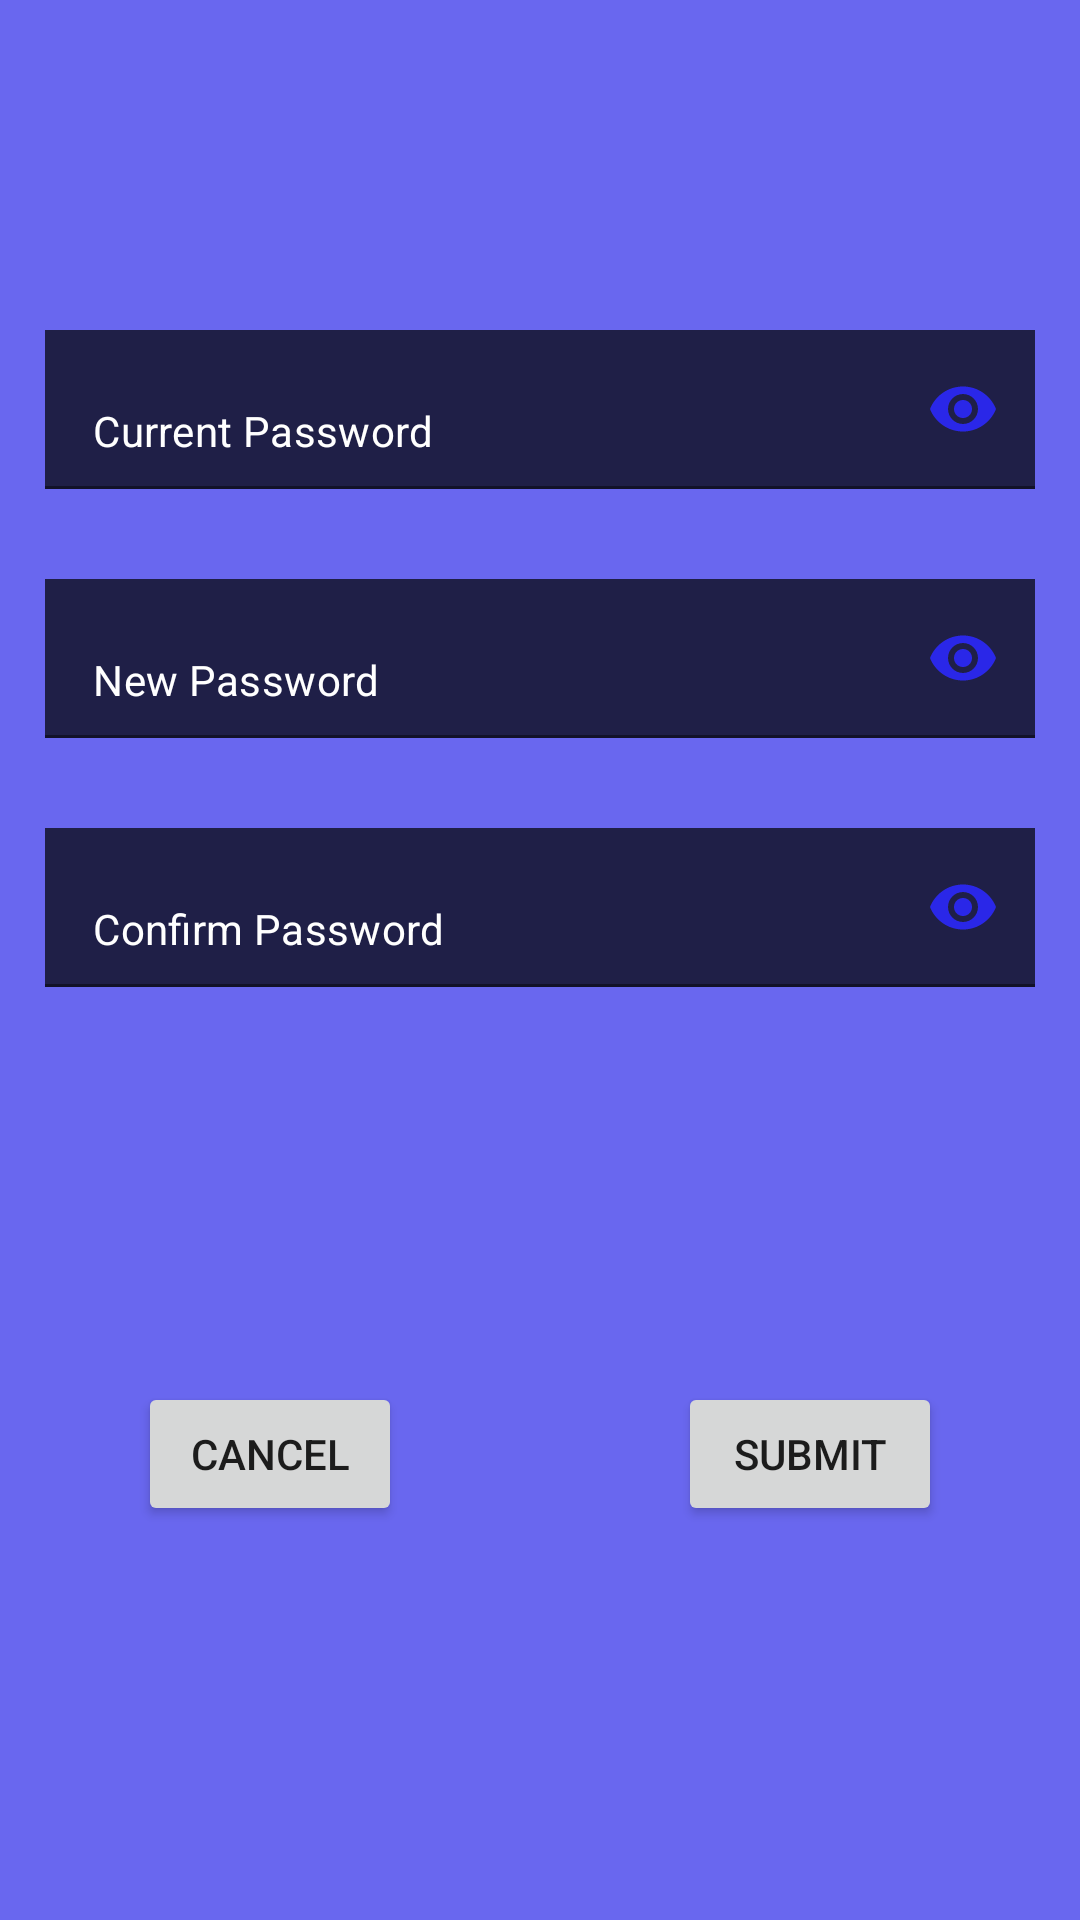

Write the Android layout XML for this screen, with the resource values it uses.
<!-- AndroidManifest.xml: application theme Theme.AscentApplication -->
<!-- res/layout/change_password_dialog.xml -->
<?xml version="1.0" encoding="utf-8"?>
<androidx.constraintlayout.widget.ConstraintLayout xmlns:android="http://schemas.android.com/apk/res/android"
    xmlns:app="http://schemas.android.com/apk/res-auto"
    android:layout_width="match_parent"
    android:layout_height="wrap_content"
    android:background="@color/ascent_blue_card">

    <ImageView
        android:id="@+id/ChangePasswordIconIV"
        android:layout_width="50dp"
        android:layout_height="50dp"
        android:layout_marginTop="@dimen/margin_3xl"
        android:scaleType="centerInside"
        app:layout_constraintLeft_toLeftOf="parent"
        app:layout_constraintRight_toRightOf="parent"
        app:layout_constraintTop_toTopOf="parent"
        app:srcCompat="@drawable/key_icon" />

    <com.google.android.material.textfield.TextInputLayout
        android:id="@+id/CurrentPasswordTIL"
        android:layout_width="match_parent"
        android:layout_height="wrap_content"
        android:layout_marginTop="@dimen/margin_3xl"
        android:layout_marginLeft="@dimen/margin_l"
        android:layout_marginRight="@dimen/margin_l"
        android:textColorHint="@color/white"
        app:hintEnabled="false"
        app:passwordToggleTint="@color/ascent_blue"
        app:passwordToggleEnabled="true"
        app:layout_constraintLeft_toLeftOf="parent"
        app:layout_constraintRight_toRightOf="parent"
        app:layout_constraintTop_toBottomOf="@id/ChangePasswordIconIV">

        <com.google.android.material.textfield.TextInputEditText
            android:id="@+id/CurrentPasswordTIET"
            android:layout_width="match_parent"
            android:layout_height="wrap_content"
            android:background="@color/black_transparent"
            android:textColorHint="@color/white"
            android:hint="@string/current_password_hint"
            android:inputType="textPassword"
            android:textSize="14sp" />
    </com.google.android.material.textfield.TextInputLayout>

    <com.google.android.material.textfield.TextInputLayout
        android:id="@+id/NewPasswordTIL"
        android:layout_width="match_parent"
        android:layout_height="wrap_content"
        android:layout_marginTop="@dimen/margin_3xl"
        android:layout_marginLeft="@dimen/margin_l"
        android:layout_marginRight="@dimen/margin_l"
        android:textColorHint="@color/white"
        app:hintEnabled="false"
        app:passwordToggleTint="@color/ascent_blue"
        app:passwordToggleEnabled="true"
        app:layout_constraintLeft_toLeftOf="parent"
        app:layout_constraintRight_toRightOf="parent"
        app:layout_constraintTop_toBottomOf="@id/CurrentPasswordTIL">

        <com.google.android.material.textfield.TextInputEditText
            android:id="@+id/NewPasswordTIET"
            android:layout_width="match_parent"
            android:layout_height="wrap_content"
            android:background="@color/black_transparent"
            android:textColorHint="@color/white"
            android:hint="@string/new_password_hint"
            android:inputType="textPassword"
            android:textSize="14sp"/>
    </com.google.android.material.textfield.TextInputLayout>

    <com.google.android.material.textfield.TextInputLayout
        android:id="@+id/NewConfirmPasswordTIL"
        android:layout_width="match_parent"
        android:layout_height="wrap_content"
        android:layout_marginTop="@dimen/margin_3xl"
        android:layout_marginLeft="@dimen/margin_l"
        android:layout_marginRight="@dimen/margin_l"
        android:textColorHint="@color/white"
        app:hintEnabled="false"
        app:passwordToggleTint="@color/ascent_blue"
        app:passwordToggleEnabled="true"
        app:layout_constraintTop_toBottomOf="@id/NewPasswordTIL"
        app:layout_constraintLeft_toLeftOf="parent"
        app:layout_constraintRight_toRightOf="parent">

        <com.google.android.material.textfield.TextInputEditText
            android:id="@+id/NewConfirmPasswordTIET"
            android:layout_width="match_parent"
            android:layout_height="wrap_content"
            android:background="@color/black_transparent"
            android:textColorHint="@color/white"
            android:hint="@string/confirm_password_hint"
            android:inputType="textPassword"
            android:textSize="14sp"/>
    </com.google.android.material.textfield.TextInputLayout>

    <androidx.constraintlayout.widget.Guideline
        android:id="@+id/PasswordVerticalGuideline"
        android:layout_width="match_parent"
        android:layout_height="match_parent"
        app:layout_constraintGuide_percent="0.5"
        android:orientation="vertical"/>

    <Button
        android:id="@+id/CancelPasswordEditBtn"
        android:layout_width="wrap_content"
        android:layout_height="wrap_content"
        android:text="@string/cancel_btn_text"
        android:layout_marginTop="@dimen/margin_2xl"
        android:layout_marginBottom="@dimen/margin_2xl"
        app:layout_constraintTop_toBottomOf="@id/NewConfirmPasswordTIL"
        app:layout_constraintLeft_toLeftOf="parent"
        app:layout_constraintRight_toRightOf="@id/PasswordVerticalGuideline"
        app:layout_constraintBottom_toBottomOf="parent"/>

    <Button
        android:id="@+id/SubmitPasswordEditBtn"
        android:layout_width="wrap_content"
        android:layout_height="wrap_content"
        android:text="@string/submit_change_btn_text"
        android:layout_marginTop="@dimen/margin_2xl"
        android:layout_marginBottom="@dimen/margin_2xl"
        app:layout_constraintTop_toBottomOf="@id/NewConfirmPasswordTIL"
        app:layout_constraintLeft_toLeftOf="@id/PasswordVerticalGuideline"
        app:layout_constraintRight_toRightOf="parent"
        app:layout_constraintBottom_toBottomOf="parent"/>
</androidx.constraintlayout.widget.ConstraintLayout>
<!-- resources referenced by this layout -->
<resources>
  <color name="ascent_blue">#2A27E8</color>
  <color name="ascent_blue_card">#B32A27E8</color>
  <color name="black_transparent">#B3000000</color>
  
      /*Sign Up Button Colours*/
  <color name="white">#FFFFFFFF</color>
  <dimen name="margin_2xl">20dp</dimen>
  <dimen name="margin_3xl">30dp</dimen>
  <dimen name="margin_l">15dp</dimen>
  <string name="cancel_btn_text">Cancel</string>
  <string name="confirm_password_hint">Confirm Password</string>
  <string name="current_password_hint">Current Password</string>
  <string name="new_password_hint">New Password</string>
  <string name="submit_change_btn_text">Submit</string>
      /*Edit Avatar Strings*/
  <style name="Theme.AscentApplication" parent="Theme.MaterialComponents.DayNight.NoActionBar">
          
          <item name="colorPrimary">@color/ascent_blue_card</item>
          <item name="colorPrimaryVariant">@color/ascent_blue_card</item>
          <item name="colorOnPrimary">@color/white</item>
          
          <item name="colorSecondary">@color/teal_200</item>
          <item name="colorSecondaryVariant">@color/teal_700</item>
          <item name="colorOnSecondary">@color/black</item>
          <item name="android:textColorSecondary">@color/white</item>
          
          <item name="android:statusBarColor" tools:targetApi="l">?attr/colorPrimaryVariant</item>
          
          <item name="autoCompleteTextViewStyle">@style/SearchAutoCompleteTextView</item>
      </style>
  <color name="teal_200">#FF03DAC5</color>
  <color name="teal_700">#FF018786</color>
  <color name="black">#FF000000</color>
  <style name="SearchAutoCompleteTextView" parent="Widget.AppCompat.Light.SearchView">
          <item name="android:textColor">@color/white</item>
          <item name="android:textColorHint">@color/white</item>
          <item name="android:colorForeground">@color/white</item>
      </style>
</resources>
